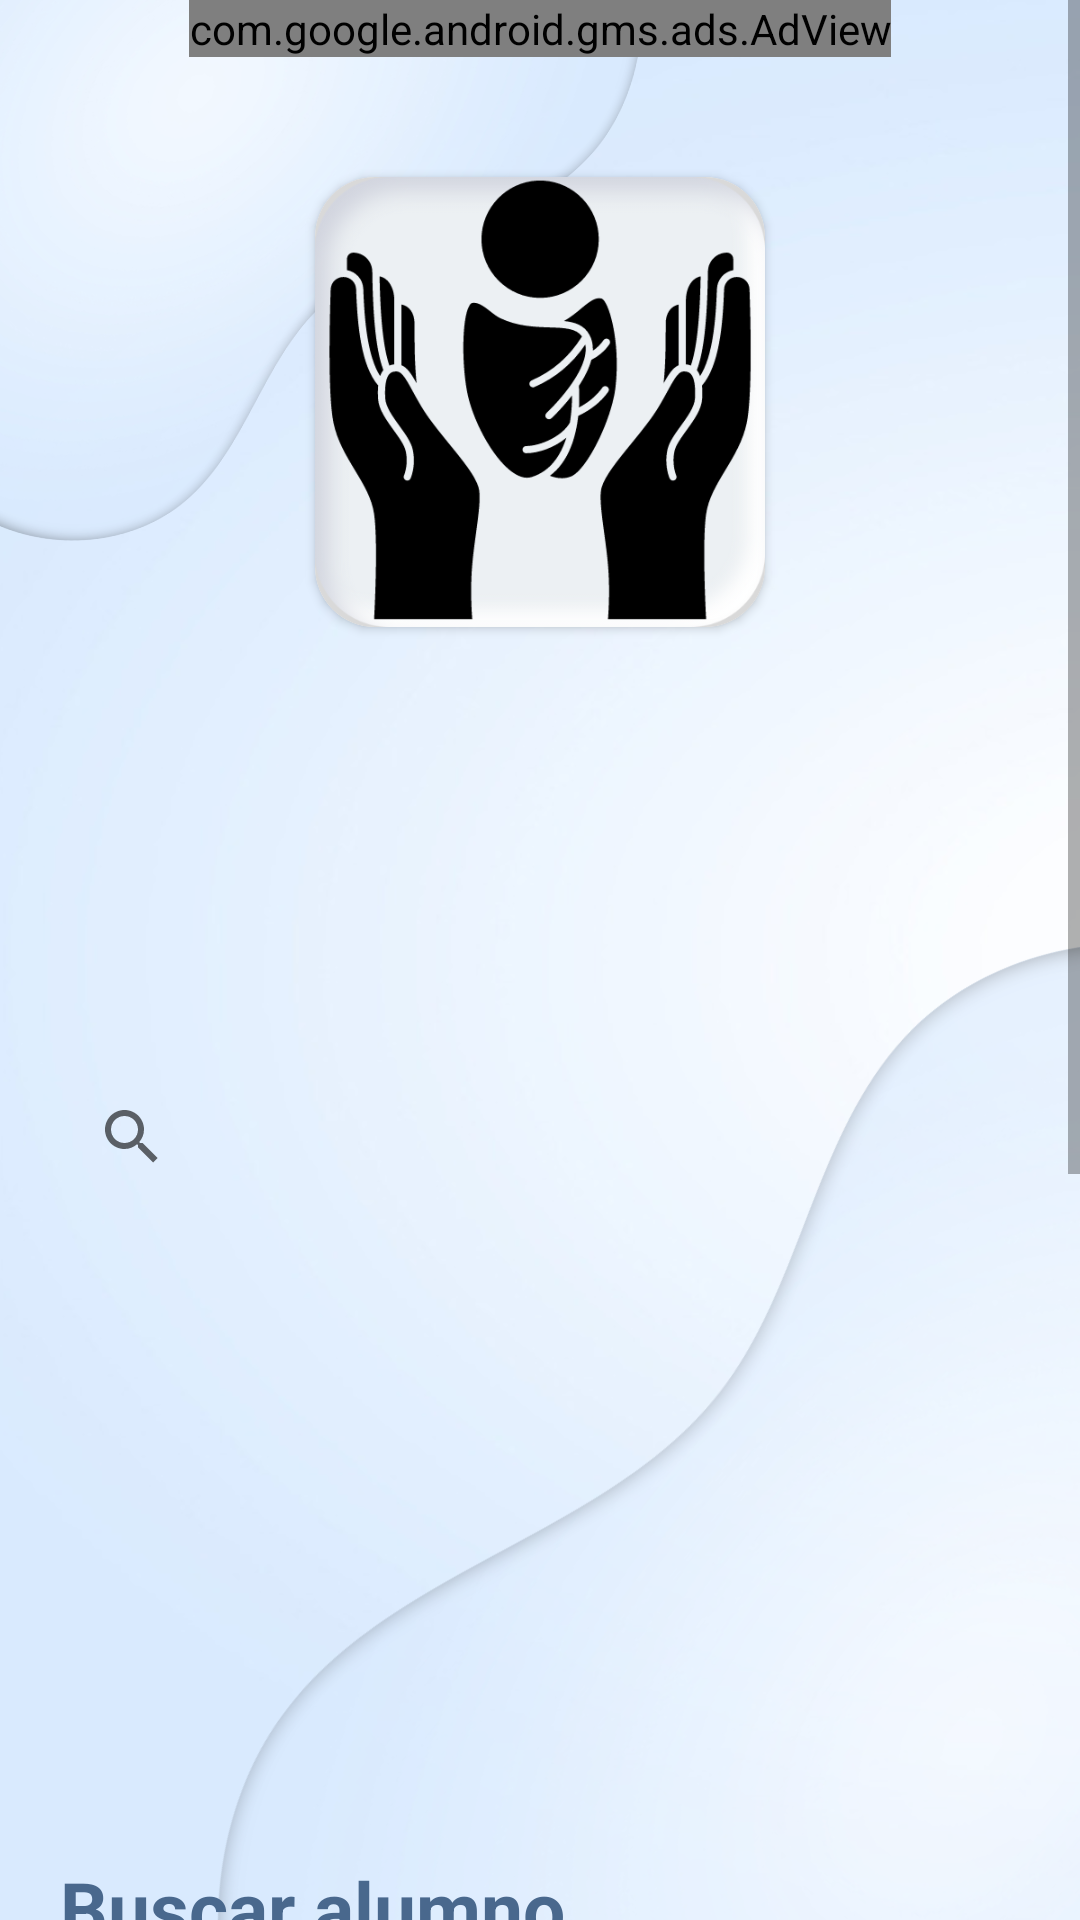

Produce the Android XML layout that renders to this screen, including the resource entries it uses.
<!-- AndroidManifest.xml: application theme Base.Theme.KindersControl -->
<!-- res/layout/activity_tutorizacion.xml -->
<?xml version="1.0" encoding="utf-8"?>
<ScrollView xmlns:android="http://schemas.android.com/apk/res/android"
    xmlns:app="http://schemas.android.com/apk/res-auto"
    xmlns:tools="http://schemas.android.com/tools"
    android:layout_width="match_parent"
    android:layout_height="match_parent"
    android:background="@drawable/fondokinder"
    tools:context=".administrador.Tutorizacion">

    <androidx.constraintlayout.widget.ConstraintLayout
        android:layout_width="match_parent"
        android:layout_height="wrap_content"
        android:layout_marginHorizontal="20dp">

        <com.google.android.gms.ads.AdView xmlns:ads="http://schemas.android.com/apk/res-auto"
            android:id="@+id/adView"
            android:layout_width="wrap_content"
            android:layout_height="wrap_content"
            android:layout_gravity="center"
            ads:adSize="BANNER"
            ads:adUnitId="ca-app-pub-3940256099942544/6300978111"
            app:layout_constraintEnd_toEndOf="parent"
            app:layout_constraintStart_toStartOf="parent"
            app:layout_constraintTop_toTopOf="parent" />

        <androidx.cardview.widget.CardView
            android:id="@+id/imageView"
            android:layout_width="wrap_content"
            android:layout_height="wrap_content"
            android:layout_marginTop="40dp"
            app:cardCornerRadius="20dp"
            app:layout_constraintEnd_toEndOf="parent"
            app:layout_constraintHorizontal_bias="0.5"
            app:layout_constraintStart_toStartOf="parent"
            app:layout_constraintTop_toBottomOf="@id/adView">

            <ImageView
                android:layout_width="150dp"
                android:layout_height="150dp"
                android:src="@drawable/logokinder"
                app:layout_constraintBottom_toBottomOf="parent" />
        </androidx.cardview.widget.CardView>

        <TextView
            android:id="@+id/tvAsignar"
            style="@style/tvTitulos1"
            android:layout_width="0dp"
            android:layout_height="70dp"
            android:textAlignment="center"
            app:layout_constraintEnd_toEndOf="parent"
            app:layout_constraintStart_toStartOf="parent"
            app:layout_constraintTop_toBottomOf="@+id/imageView" />

        <TextView
            android:id="@+id/tvBuscarUsuario"
            style="@style/tvTitulos2"
            android:layout_width="0dp"
            android:layout_height="50dp"
            android:layout_marginTop="20dp"
            android:textAlignment="textStart"
            app:layout_constraintEnd_toEndOf="parent"
            app:layout_constraintHorizontal_bias="0"
            app:layout_constraintStart_toStartOf="parent"
            app:layout_constraintTop_toBottomOf="@+id/tvAsignar" />

        <android.widget.SearchView
            android:id="@+id/buscarTutor"
            android:layout_width="0dp"
            android:layout_height="40dp"
            android:queryHint="Nombre"
            app:layout_constraintEnd_toEndOf="parent"
            app:layout_constraintStart_toStartOf="parent"
            app:layout_constraintTop_toBottomOf="@+id/tvBuscarUsuario" />

        <ListView
            android:id="@+id/spTutores"
            android:layout_width="0dp"
            android:layout_height="200dp"
            android:listSelector="@color/hipervinculos"
            app:layout_constraintBottom_toTopOf="@+id/tvBuscarAlumno"
            app:layout_constraintEnd_toEndOf="parent"
            app:layout_constraintStart_toStartOf="parent"
            app:layout_constraintTop_toBottomOf="@+id/buscarTutor" />

        <TextView
            android:id="@+id/tvBuscarAlumno"
            style="@style/tvTitulos2"
            android:layout_width="0dp"
            android:layout_height="50dp"
            android:layout_marginTop="20dp"
            android:text="@string/buscar_alumno"
            android:textAlignment="textStart"
            app:layout_constraintEnd_toEndOf="parent"
            app:layout_constraintHorizontal_bias="0"
            app:layout_constraintStart_toStartOf="parent"
            app:layout_constraintTop_toBottomOf="@+id/spTutores" />

        <android.widget.SearchView
            android:id="@+id/buscarAlumno"
            android:layout_width="0dp"
            android:layout_height="40dp"
            android:queryHint="Matricula o nombre"
            app:layout_constraintEnd_toEndOf="parent"
            app:layout_constraintStart_toStartOf="parent"
            app:layout_constraintTop_toBottomOf="@+id/tvBuscarAlumno" />

        <ListView
            android:id="@+id/spAlumnos"
            android:layout_width="0dp"
            android:layout_height="200dp"
            android:listSelector="@color/hipervinculos"
            android:maxHeight="200dp"
            app:layout_constraintBottom_toTopOf="@+id/btnAsignar"
            app:layout_constraintEnd_toEndOf="parent"
            app:layout_constraintStart_toStartOf="parent"
            app:layout_constraintTop_toBottomOf="@+id/buscarAlumno" />

        <Button
            android:id="@+id/btnAsignar"
            style="@style/boton"
            android:layout_width="wrap_content"
            android:layout_height="wrap_content"
            android:layout_marginTop="20dp"
            android:layout_marginBottom="70dp"
            android:text="Asignar"
            app:layout_constraintBottom_toBottomOf="parent"
            app:layout_constraintEnd_toEndOf="parent"
            app:layout_constraintStart_toStartOf="parent"
            app:layout_constraintTop_toBottomOf="@+id/spAlumnos" />
    </androidx.constraintlayout.widget.ConstraintLayout>
</ScrollView>
<!-- resources referenced by this layout -->
<resources>
  <color name="hipervinculos">#3592c4</color>
  <!-- drawable fondokinder: png bitmap (drawable, 332066 bytes) -->
  <!-- drawable logokinder: png bitmap (drawable, 46470 bytes) -->
  <string name="buscar_alumno">Buscar alumno</string>
  <style name="boton">
          <item name="android:layout_height">wrap_content</item>
          <item name="android:layout_width">wrap_content</item>
          <item name="android:textSize">20sp</item>
          <item name="android:background">@drawable/boton_login</item>
      </style>
  <style name="tvTitulos1">
          <item name="android:layout_height">wrap_content</item>
          <item name="android:layout_width">wrap_content</item>
          <item name="android:textColor">@color/textColor</item>
          <item name="android:layout_gravity">center</item>
          <item name="android:textSize">40sp</item>
          <item name="android:textStyle">bold</item>
          <item name="android:layout_marginBottom">30dp</item>
          <item name="android:layout_marginTop">10dp</item>
      </style>
  <style name="tvTitulos2">
          <item name="android:layout_height">wrap_content</item>
          <item name="android:layout_width">wrap_content</item>
          <item name="android:textSize">25sp</item>
          <item name="android:textStyle">bold</item>
          <item name="android:textColor">@color/textColor</item>
          <item name="android:layout_marginBottom">15dp</item>
      </style>
  <style name="Base.Theme.KindersControl" parent="Theme.MaterialComponents.DayNight.DarkActionBar">
          
          <item name="colorPrimary">@color/botones</item>
          <item name="colorSecondary">@color/textColor</item>
      </style>
  <!-- drawable boton_login (drawable) -->
  <?xml version="1.0" encoding="utf-8"?>
  <shape xmlns:android="http://schemas.android.com/apk/res/android">
  
      <gradient
          android:startColor="@color/black"
          android:endColor="@color/white"/>
  
      <corners
          android:radius="25dp"/>
  
  </shape>
  <color name="textColor">#49688D</color>
  <color name="botones">#49688D</color>
  <color name="black">#FF000000</color>
  <color name="white">#FFFFFFFF</color>
</resources>
